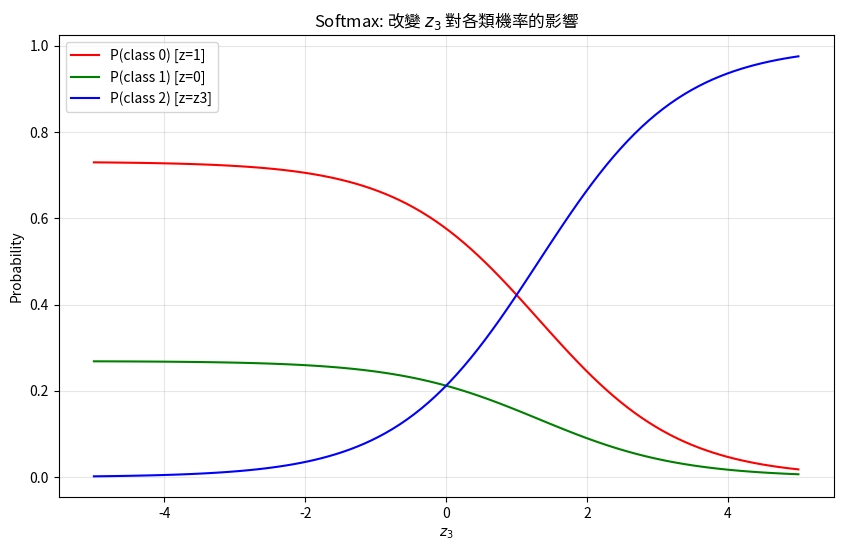
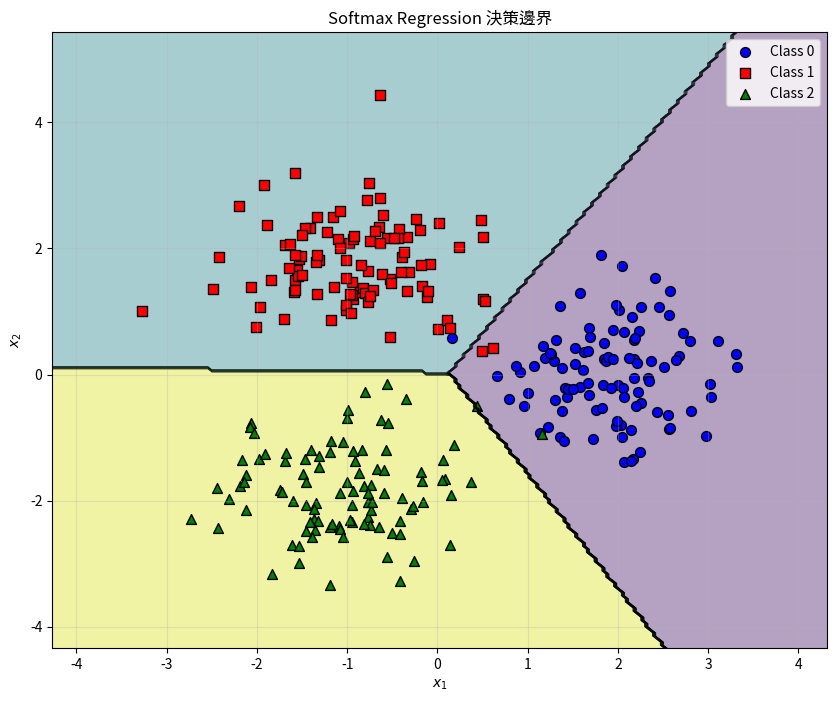
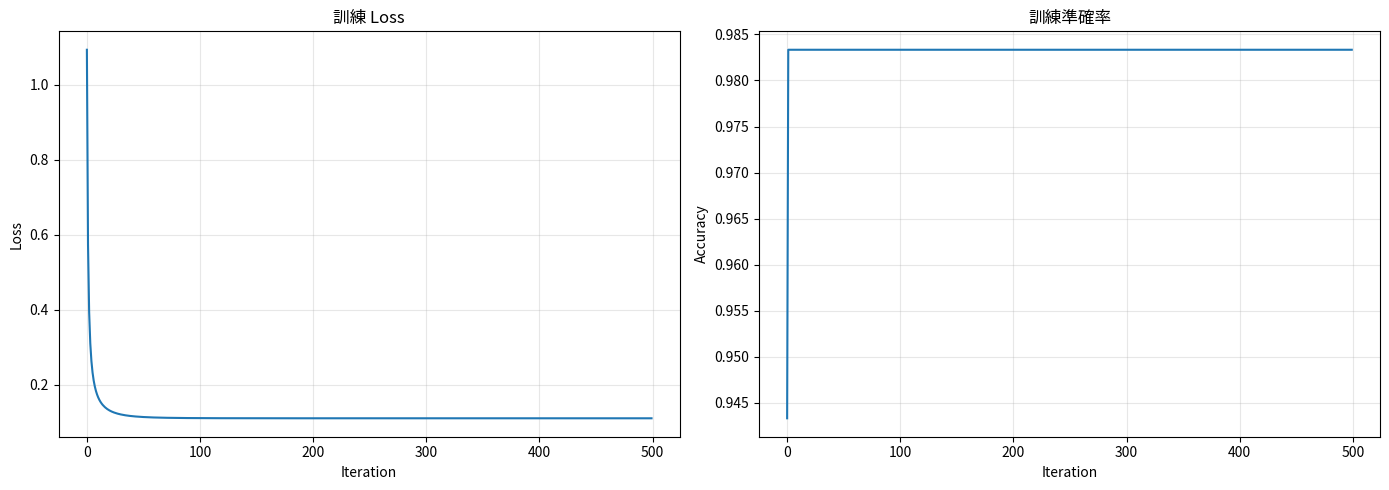
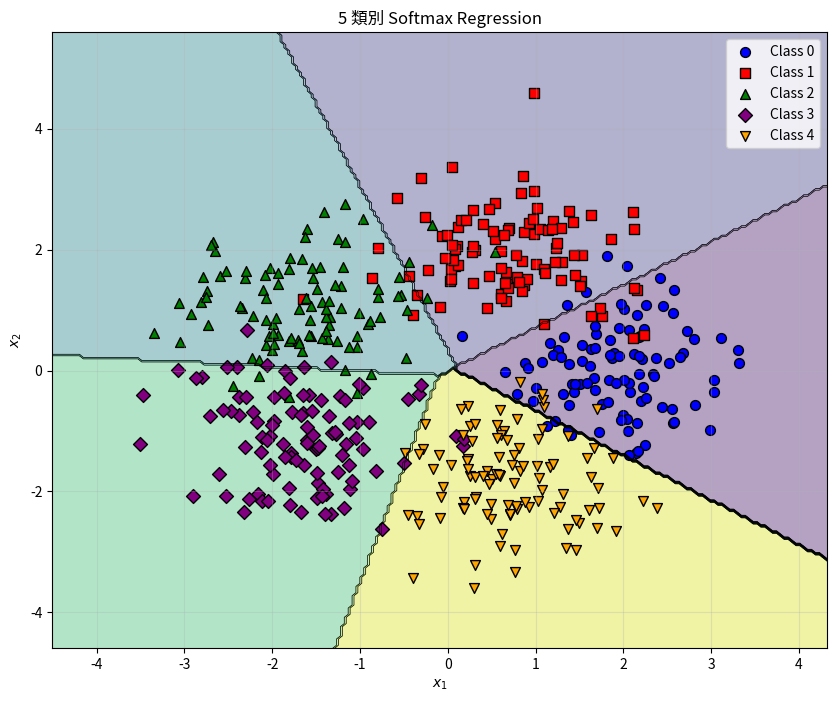
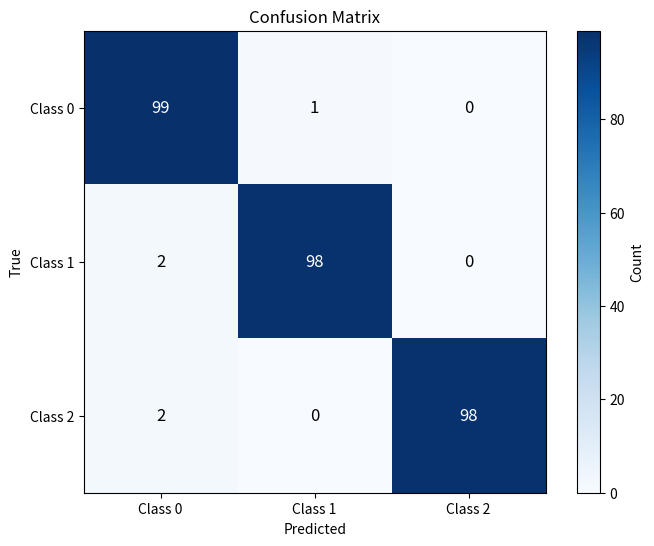

The script that saved these images, in order:
import numpy as np
import matplotlib.pyplot as plt

plt.rcParams['figure.figsize'] = [10, 6]
np.random.seed(42)

print("環境設定完成！")

def softmax(z):
    """
    數值穩定的 Softmax 函數
    
    Parameters
    ----------
    z : np.ndarray, shape (N, K) or (K,)
        輸入分數
    
    Returns
    -------
    np.ndarray
        機率分布，和輸入形狀相同
    """
    z = np.atleast_2d(z)
    
    # 減去最大值（數值穩定性）
    z_shifted = z - np.max(z, axis=1, keepdims=True)
    
    # 計算 exp
    exp_z = np.exp(z_shifted)
    
    # 正規化
    probs = exp_z / np.sum(exp_z, axis=1, keepdims=True)
    
    return probs.squeeze()


# 測試
print("=== 測試 Softmax ===")

z_test = np.array([2.0, 1.0, 0.1])
probs = softmax(z_test)

print(f"輸入分數: {z_test}")
print(f"Softmax 輸出: {probs}")
print(f"輸出和: {probs.sum():.6f} (應該是 1)")

# 數值穩定性測試
z_large = np.array([1000, 1001, 1002])
probs_large = softmax(z_large)
print(f"\n大數值測試: {z_large}")
print(f"Softmax 輸出: {probs_large} (不應該有 nan 或 inf)")

# 視覺化 Softmax 的「放大差異」效果

# 固定兩個分數，改變第三個
z1, z2 = 1.0, 0.0
z3_range = np.linspace(-5, 5, 100)

probs = np.array([softmax([z1, z2, z3]) for z3 in z3_range])

plt.figure(figsize=(10, 6))
plt.plot(z3_range, probs[:, 0], 'r-', label='P(class 0) [z=1]')
plt.plot(z3_range, probs[:, 1], 'g-', label='P(class 1) [z=0]')
plt.plot(z3_range, probs[:, 2], 'b-', label='P(class 2) [z=z3]')
plt.xlabel('$z_3$')
plt.ylabel('Probability')
plt.title('Softmax: 改變 $z_3$ 對各類機率的影響')
plt.legend()
plt.grid(True, alpha=0.3)
plt.show()

def one_hot_encode(y, n_classes):
    """
    將標籤轉換為 one-hot 編碼
    
    Parameters
    ----------
    y : np.ndarray, shape (N,)
        類別標籤（整數 0 到 K-1）
    n_classes : int
        類別數 K
    
    Returns
    -------
    np.ndarray, shape (N, K)
        One-hot 編碼
    """
    N = len(y)
    one_hot = np.zeros((N, n_classes))
    one_hot[np.arange(N), y.astype(int)] = 1
    return one_hot


def cross_entropy_loss(y_true, y_pred, eps=1e-15):
    """
    計算 Cross-Entropy Loss（多分類）
    
    Parameters
    ----------
    y_true : np.ndarray, shape (N,) or (N, K)
        真實標籤（整數或 one-hot）
    y_pred : np.ndarray, shape (N, K)
        預測機率
    eps : float
        避免 log(0)
    
    Returns
    -------
    float
        平均 Cross-Entropy Loss
    """
    y_pred = np.clip(y_pred, eps, 1 - eps)
    
    if y_true.ndim == 1:
        # 標籤是整數，直接索引
        N = len(y_true)
        return -np.mean(np.log(y_pred[np.arange(N), y_true.astype(int)]))
    else:
        # 標籤是 one-hot
        return -np.mean(np.sum(y_true * np.log(y_pred), axis=1))


# 測試
print("=== 測試 Cross-Entropy Loss ===")

y_true = np.array([0, 1, 2])
y_pred = np.array([[0.7, 0.2, 0.1],
                   [0.1, 0.8, 0.1],
                   [0.2, 0.2, 0.6]])

loss = cross_entropy_loss(y_true, y_pred)
print(f"真實標籤: {y_true}")
print(f"預測機率:\n{y_pred}")
print(f"Cross-Entropy Loss: {loss:.4f}")

# 驗證：手動計算
manual_loss = -np.mean([np.log(0.7), np.log(0.8), np.log(0.6)])
print(f"手動計算: {manual_loss:.4f}")

def compute_softmax_gradients(X, y, W, b):
    """
    計算 Softmax Regression 的梯度
    
    Parameters
    ----------
    X : np.ndarray, shape (N, D)
    y : np.ndarray, shape (N,)
        類別標籤（整數）
    W : np.ndarray, shape (D, K)
    b : np.ndarray, shape (K,)
    
    Returns
    -------
    dW : np.ndarray, shape (D, K)
    db : np.ndarray, shape (K,)
    """
    N = X.shape[0]
    K = W.shape[1]
    
    # 前向傳播
    z = X @ W + b
    y_pred = softmax(z)  # shape (N, K)
    if y_pred.ndim == 1:
        y_pred = y_pred.reshape(1, -1)
    
    # One-hot 編碼
    y_one_hot = one_hot_encode(y, K)  # shape (N, K)
    
    # 梯度
    error = y_pred - y_one_hot  # shape (N, K)
    
    dW = (1 / N) * (X.T @ error)  # shape (D, K)
    db = (1 / N) * np.sum(error, axis=0)  # shape (K,)
    
    return dW, db


# 數值梯度檢查
def numerical_gradient_matrix(f, x, eps=1e-5):
    """計算矩陣的數值梯度"""
    grad = np.zeros_like(x)
    
    it = np.nditer(x, flags=['multi_index'], op_flags=['readwrite'])
    while not it.finished:
        idx = it.multi_index
        old_value = x[idx]
        
        x[idx] = old_value + eps
        fx_plus = f(x)
        
        x[idx] = old_value - eps
        fx_minus = f(x)
        
        x[idx] = old_value
        grad[idx] = (fx_plus - fx_minus) / (2 * eps)
        
        it.iternext()
    
    return grad


def gradient_check_softmax(X, y, W, b, eps=1e-5):
    """檢查 Softmax 梯度"""
    K = W.shape[1]
    
    # 解析梯度
    dW_analytic, db_analytic = compute_softmax_gradients(X, y, W, b)
    
    # 數值梯度 for W
    def loss_W(W_test):
        z = X @ W_test + b
        y_pred = softmax(z)
        if y_pred.ndim == 1:
            y_pred = y_pred.reshape(1, -1)
        return cross_entropy_loss(y, y_pred)
    
    dW_numeric = numerical_gradient_matrix(loss_W, W.copy(), eps)
    
    # 數值梯度 for b
    def loss_b(b_test):
        z = X @ W + b_test
        y_pred = softmax(z)
        if y_pred.ndim == 1:
            y_pred = y_pred.reshape(1, -1)
        return cross_entropy_loss(y, y_pred)
    
    db_numeric = numerical_gradient_matrix(loss_b, b.copy(), eps)
    
    # 比較
    print("=== 梯度檢查 ===")
    rel_err_W = np.linalg.norm(dW_analytic - dW_numeric) / (np.linalg.norm(dW_analytic) + np.linalg.norm(dW_numeric) + 1e-8)
    rel_err_b = np.linalg.norm(db_analytic - db_numeric) / (np.linalg.norm(db_analytic) + np.linalg.norm(db_numeric) + 1e-8)
    
    print(f"dW 相對誤差: {rel_err_W:.2e}")
    print(f"db 相對誤差: {rel_err_b:.2e}")
    
    passed = rel_err_W < 1e-4 and rel_err_b < 1e-4
    print(f"梯度檢查通過: {passed}")
    return passed


# 測試
np.random.seed(42)
X_test = np.random.randn(20, 5)
y_test = np.random.randint(0, 3, 20)
W_test = np.random.randn(5, 3) * 0.1
b_test = np.random.randn(3) * 0.1

gradient_check_softmax(X_test, y_test, W_test, b_test)

class SoftmaxRegression:
    """
    Softmax Regression 多分類模型
    
    Parameters
    ----------
    n_classes : int
        類別數
    regularization : float
        L2 正則化強度
    """
    
    def __init__(self, n_classes, regularization=0.0):
        self.n_classes = n_classes
        self.reg = regularization
        self.W = None
        self.b = None
        self.history = None
    
    def _softmax(self, z):
        """數值穩定的 Softmax"""
        z = np.atleast_2d(z)
        z_shifted = z - np.max(z, axis=1, keepdims=True)
        exp_z = np.exp(z_shifted)
        return exp_z / np.sum(exp_z, axis=1, keepdims=True)
    
    def fit(self, X, y, lr=0.1, n_iter=1000, verbose=True):
        """
        訓練模型
        
        Parameters
        ----------
        X : np.ndarray, shape (N, D)
        y : np.ndarray, shape (N,)
            類別標籤（整數 0 到 K-1）
        lr : float
            學習率
        n_iter : int
            迭代次數
        """
        N, D = X.shape
        K = self.n_classes
        
        # 初始化
        self.W = np.random.randn(D, K) * 0.01
        self.b = np.zeros(K)
        self.history = {'loss': [], 'accuracy': []}
        
        # One-hot 編碼
        y_one_hot = one_hot_encode(y, K)
        
        for i in range(n_iter):
            # 前向傳播
            z = X @ self.W + self.b
            y_pred = self._softmax(z)
            
            # Loss
            loss = cross_entropy_loss(y, y_pred) + 0.5 * self.reg * np.sum(self.W ** 2)
            
            # Accuracy
            predictions = np.argmax(y_pred, axis=1)
            accuracy = np.mean(predictions == y)
            
            self.history['loss'].append(loss)
            self.history['accuracy'].append(accuracy)
            
            # 梯度
            error = y_pred - y_one_hot
            dW = (1 / N) * (X.T @ error) + self.reg * self.W
            db = (1 / N) * np.sum(error, axis=0)
            
            # 更新
            self.W = self.W - lr * dW
            self.b = self.b - lr * db
            
            if verbose and (i + 1) % (n_iter // 10) == 0:
                print(f"Iter {i+1:4d}: Loss = {loss:.4f}, Accuracy = {accuracy:.4f}")
        
        return self
    
    def predict_proba(self, X):
        """預測機率"""
        z = X @ self.W + self.b
        return self._softmax(z)
    
    def predict(self, X):
        """預測類別"""
        proba = self.predict_proba(X)
        return np.argmax(proba, axis=1)
    
    def score(self, X, y):
        """計算準確率"""
        predictions = self.predict(X)
        return np.mean(predictions == y)


# 生成多分類資料
def generate_multiclass_data(n_samples=300, n_classes=3, seed=42):
    """
    生成多分類測試資料
    """
    np.random.seed(seed)
    
    n_per_class = n_samples // n_classes
    
    X_list = []
    y_list = []
    
    # 每個類別的中心（等間隔分布在圓上）
    angles = np.linspace(0, 2 * np.pi, n_classes, endpoint=False)
    radius = 2.0
    
    for k in range(n_classes):
        center = np.array([radius * np.cos(angles[k]), radius * np.sin(angles[k])])
        X_k = np.random.randn(n_per_class, 2) * 0.7 + center
        X_list.append(X_k)
        y_list.append(np.full(n_per_class, k))
    
    X = np.vstack(X_list)
    y = np.concatenate(y_list)
    
    idx = np.random.permutation(len(y))
    return X[idx], y[idx]


# 測試
print("=== 測試 Softmax Regression ===")

X, y = generate_multiclass_data(n_samples=300, n_classes=3)

print(f"資料大小: {X.shape}")
print(f"類別分布: {np.bincount(y.astype(int))}")

# 訓練
model = SoftmaxRegression(n_classes=3, regularization=0.01)
model.fit(X, y, lr=0.5, n_iter=500, verbose=True)

print(f"\n最終準確率: {model.score(X, y):.4f}")

# 視覺化

def plot_multiclass_decision_boundary(model, X, y):
    """繪製多分類決策邊界"""
    x_min, x_max = X[:, 0].min() - 1, X[:, 0].max() + 1
    y_min, y_max = X[:, 1].min() - 1, X[:, 1].max() + 1
    xx, yy = np.meshgrid(np.linspace(x_min, x_max, 200),
                         np.linspace(y_min, y_max, 200))
    
    Z = model.predict(np.c_[xx.ravel(), yy.ravel()])
    Z = Z.reshape(xx.shape)
    
    plt.figure(figsize=(10, 8))
    plt.contourf(xx, yy, Z, alpha=0.4, cmap='viridis')
    plt.contour(xx, yy, Z, colors='black', linewidths=0.5)
    
    colors = ['blue', 'red', 'green', 'purple', 'orange']
    markers = ['o', 's', '^', 'D', 'v']
    
    for k in range(model.n_classes):
        mask = y == k
        plt.scatter(X[mask, 0], X[mask, 1], c=colors[k % len(colors)], 
                   marker=markers[k % len(markers)], s=50, 
                   label=f'Class {k}', edgecolors='k')
    
    plt.xlabel('$x_1$')
    plt.ylabel('$x_2$')
    plt.title('Softmax Regression 決策邊界')
    plt.legend()
    plt.grid(True, alpha=0.3)


plot_multiclass_decision_boundary(model, X, y)
plt.show()

# 訓練曲線
fig, axes = plt.subplots(1, 2, figsize=(14, 5))

axes[0].plot(model.history['loss'])
axes[0].set_xlabel('Iteration')
axes[0].set_ylabel('Loss')
axes[0].set_title('訓練 Loss')
axes[0].grid(True, alpha=0.3)

axes[1].plot(model.history['accuracy'])
axes[1].set_xlabel('Iteration')
axes[1].set_ylabel('Accuracy')
axes[1].set_title('訓練準確率')
axes[1].grid(True, alpha=0.3)

plt.tight_layout()
plt.show()

# 練習 1 解答：5 類別分類

print("=== 5 類別分類測試 ===")

X5, y5 = generate_multiclass_data(n_samples=500, n_classes=5)

model5 = SoftmaxRegression(n_classes=5, regularization=0.01)
model5.fit(X5, y5, lr=0.3, n_iter=1000, verbose=True)

print(f"\n最終準確率: {model5.score(X5, y5):.4f}")

plot_multiclass_decision_boundary(model5, X5, y5)
plt.title('5 類別 Softmax Regression')
plt.show()

# 練習 2 解答

def compute_confusion_matrix(y_true, y_pred, n_classes):
    """
    計算混淆矩陣
    
    Returns
    -------
    np.ndarray, shape (n_classes, n_classes)
        confusion[i, j] = 真實類別 i 被預測為 j 的次數
    """
    confusion = np.zeros((n_classes, n_classes), dtype=int)
    
    for true, pred in zip(y_true.astype(int), y_pred.astype(int)):
        confusion[true, pred] += 1
    
    return confusion


def plot_confusion_matrix(confusion, class_names=None):
    """視覺化混淆矩陣"""
    n_classes = confusion.shape[0]
    
    if class_names is None:
        class_names = [f'Class {i}' for i in range(n_classes)]
    
    plt.figure(figsize=(8, 6))
    plt.imshow(confusion, cmap='Blues')
    plt.colorbar(label='Count')
    
    # 標籤
    plt.xticks(range(n_classes), class_names)
    plt.yticks(range(n_classes), class_names)
    plt.xlabel('Predicted')
    plt.ylabel('True')
    plt.title('Confusion Matrix')
    
    # 數值
    for i in range(n_classes):
        for j in range(n_classes):
            plt.text(j, i, str(confusion[i, j]), 
                    ha='center', va='center', fontsize=12,
                    color='white' if confusion[i, j] > confusion.max() / 2 else 'black')


# 計算混淆矩陣
y_pred = model.predict(X)
confusion = compute_confusion_matrix(y, y_pred, 3)

print("混淆矩陣:")
print(confusion)

plot_confusion_matrix(confusion)
plt.show()

# 計算每類準確率
print("\n每類準確率:")
for i in range(3):
    class_acc = confusion[i, i] / np.sum(confusion[i, :])
    print(f"  Class {i}: {class_acc:.4f}")